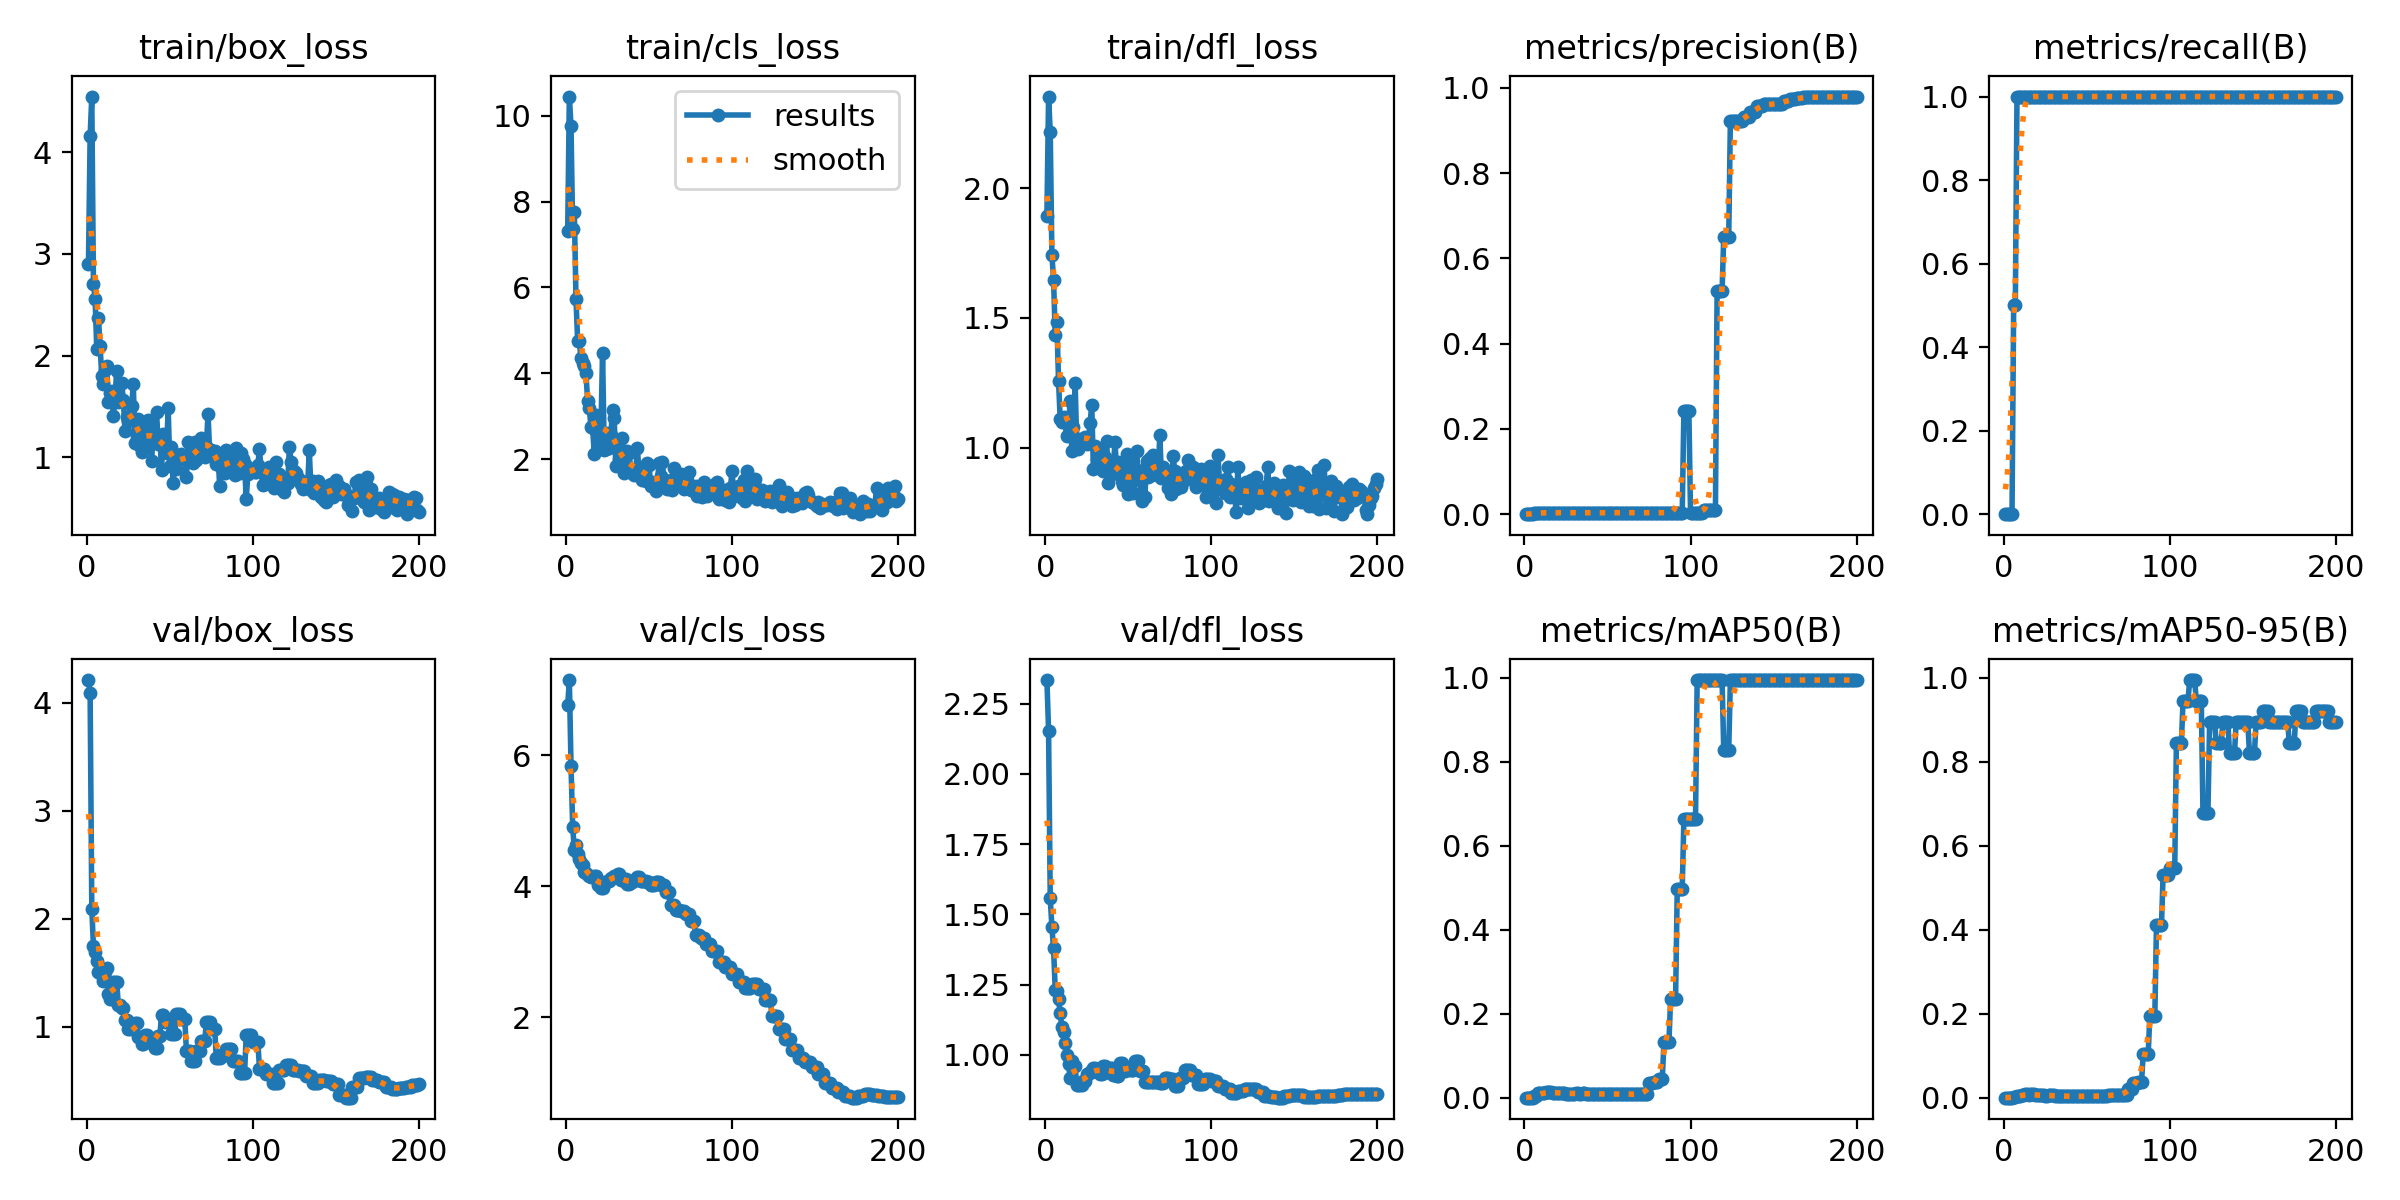

Source data for this figure (header and first rows):
epoch, time, train/box_loss, train/cls_loss, train/dfl_loss, metrics/precision(B), metrics/recall(B), metrics/mAP50(B), metrics/mAP50-95(B), val/box_loss, val/cls_loss, val/dfl_loss, lr/pg0, lr/pg1, lr/pg2
1, 5.225, 2.902, 7.302, 1.892, 0, 0, 0, 0, 4.208, 6.76, 2.334, 0, 0, 0
2, 9.954, 4.156, 10.44, 2.353, 0, 0, 0, 0, 4.088, 7.144, 2.153, 1.9901e-05, 1.9901e-05, 1.9901e-05
3, 14.44, 4.546, 9.757, 2.217, 0, 0, 0, 0, 2.093, 5.839, 1.557, 3.9604e-05, 3.9604e-05, 3.9604e-05
4, 18.74, 2.707, 7.367, 1.744, 0, 0, 0, 0, 1.746, 4.91, 1.455, 5.9109e-05, 5.9109e-05, 5.9109e-05
5, 23.24, 2.558, 7.762, 1.648, 0, 0, 0, 0, 1.694, 4.558, 1.379, 7.8416e-05, 7.8416e-05, 7.8416e-05
6, 27.46, 2.062, 5.721, 1.435, 0.00167, 0.5, 0.00293, 0.00059, 1.611, 4.628, 1.232, 9.7525e-05, 9.7525e-05, 9.7525e-05
7, 31.72, 2.372, 4.754, 1.483, 0.00167, 0.5, 0.00295, 0.00089, 1.51, 4.487, 1.226, 0.0001164, 0.0001164, 0.0001164
8, 35.9, 2.095, 4.741, 1.257, 0.00333, 1, 0.01005, 0.00432, 1.495, 4.409, 1.197, 0.0001351, 0.0001351, 0.0001351
9, 40, 1.797, 4.355, 1.108, 0.00333, 1, 0.01005, 0.00289, 1.524, 4.36, 1.147, 0.0001537, 0.0001537, 0.0001537
10, 44.23, 1.717, 4.245, 1.099, 0.00333, 1, 0.01124, 0.00466, 1.423, 4.318, 1.098, 0.000172, 0.000172, 0.000172
11, 48.33, 1.856, 4.163, 1.119, 0.00333, 1, 0.01087, 0.0056, 1.507, 4.214, 1.082, 0.0001901, 0.0001901, 0.0001901
12, 52.89, 1.894, 4.003, 1.101, 0.00333, 1, 0.01157, 0.00678, 1.541, 4.208, 1.044, 0.000208, 0.000208, 0.000208
13, 57.02, 1.545, 3.361, 1.045, 0.00333, 1, 0.01268, 0.00865, 1.302, 4.169, 0.9983, 0.0002257, 0.0002257, 0.0002257
14, 61.1, 1.628, 3.196, 1.078, 0.00333, 1, 0.01259, 0.00914, 1.26, 4.163, 0.9678, 0.0002433, 0.0002433, 0.0002433
15, 65.17, 1.657, 2.745, 1.18, 0.00333, 1, 0.01244, 0.00604, 1.256, 4.133, 0.9186, 0.0002606, 0.0002606, 0.0002606
16, 69.16, 1.402, 2.737, 0.9884, 0.00333, 1, 0.01268, 0.00887, 1.415, 4.138, 0.977, 0.0002777, 0.0002777, 0.0002777
17, 73.13, 1.58, 2.133, 1.079, 0.00333, 1, 0.01199, 0.00873, 1.419, 4.162, 0.9588, 0.0002947, 0.0002947, 0.0002947
18, 77.09, 1.853, 3.022, 1.247, 0.00333, 1, 0.01199, 0.00873, 1.419, 4.162, 0.9588, 0.0003114, 0.0003114, 0.0003114
19, 81.36, 1.546, 2.229, 1.006, 0.00333, 1, 0.01199, 0.00582, 1.199, 4.016, 0.8908, 0.0003279, 0.0003279, 0.0003279
20, 85.81, 1.559, 2.388, 0.9943, 0.00333, 1, 0.01199, 0.00582, 1.199, 4.016, 0.8908, 0.0003443, 0.0003443, 0.0003443
21, 90.6, 1.727, 2.652, 1.034, 0.00333, 1, 0.01157, 0.00562, 1.177, 3.975, 0.8908, 0.0003604, 0.0003604, 0.0003604
22, 94.71, 1.569, 4.48, 1.013, 0.00333, 1, 0.01157, 0.00562, 1.177, 3.975, 0.8908, 0.0003763, 0.0003763, 0.0003763
23, 98.91, 1.261, 2.204, 1.024, 0.00333, 1, 0.01099, 0.00535, 1.067, 4.061, 0.9083, 0.0003921, 0.0003921, 0.0003921
24, 103.3, 1.395, 2.231, 1.042, 0.00333, 1, 0.01099, 0.00535, 1.067, 4.061, 0.9083, 0.0004076, 0.0004076, 0.0004076
25, 107.3, 1.362, 2.604, 1.013, 0.00333, 1, 0.00971, 0.00474, 0.9836, 4.08, 0.9328, 0.000423, 0.000423, 0.000423
26, 111.5, 1.374, 2.264, 1.023, 0.00333, 1, 0.00971, 0.00474, 0.9836, 4.08, 0.9328, 0.0004381, 0.0004381, 0.0004381
27, 115.9, 1.502, 2.554, 1.095, 0.00333, 1, 0.00985, 0.0055, 1.01, 4.131, 0.9373, 0.0004531, 0.0004531, 0.0004531
28, 120, 1.717, 3.157, 1.165, 0.00333, 1, 0.00985, 0.0055, 1.01, 4.131, 0.9373, 0.0004678, 0.0004678, 0.0004678
29, 124.2, 1.144, 2.949, 0.9177, 0.00333, 1, 0.0099, 0.00524, 1.036, 4.157, 0.9527, 0.0004824, 0.0004824, 0.0004824
30, 128.5, 1.21, 1.847, 1.006, 0.00333, 1, 0.0099, 0.00524, 1.036, 4.157, 0.9527, 0.0004967, 0.0004967, 0.0004967
31, 132.6, 1.379, 2.397, 0.9546, 0.00333, 1, 0.01042, 0.00447, 0.9035, 4.185, 0.9483, 0.0005109, 0.0005109, 0.0005109
32, 136.7, 1.112, 2.016, 0.9737, 0.00333, 1, 0.01042, 0.00447, 0.9035, 4.185, 0.9483, 0.0005249, 0.0005249, 0.0005249
33, 140.7, 1.05, 1.84, 0.9912, 0.00333, 1, 0.00966, 0.00346, 0.8389, 4.087, 0.9324, 0.0005386, 0.0005386, 0.0005386
34, 145, 1.127, 2.484, 0.9641, 0.00333, 1, 0.00966, 0.00346, 0.8389, 4.087, 0.9324, 0.0005522, 0.0005522, 0.0005522
35, 149.2, 1.22, 1.677, 0.9109, 0.00333, 1, 0.0101, 0.00433, 0.9258, 4.103, 0.9589, 0.0005656, 0.0005656, 0.0005656
36, 153.5, 1.302, 1.788, 0.9635, 0.00333, 1, 0.0101, 0.00433, 0.9258, 4.103, 0.9589, 0.0005787, 0.0005787, 0.0005787
37, 158.1, 1.363, 2.191, 1.024, 0.00333, 1, 0.00939, 0.00375, 0.8585, 4.035, 0.9399, 0.0005917, 0.0005917, 0.0005917
38, 163.7, 1.243, 2.147, 0.8638, 0.00333, 1, 0.00939, 0.00375, 0.8585, 4.035, 0.9399, 0.0006045, 0.0006045, 0.0006045
39, 168.7, 0.9644, 1.749, 0.9255, 0.00333, 1, 0.00896, 0.00294, 0.8766, 4.059, 0.9522, 0.000617, 0.000617, 0.000617
40, 172.2, 1.244, 1.668, 0.8964, 0.00333, 1, 0.00896, 0.00294, 0.8766, 4.059, 0.9522, 0.0006294, 0.0006294, 0.0006294
41, 175.4, 1.182, 1.628, 0.9226, 0.00333, 1, 0.00892, 0.00293, 0.8003, 4.1, 0.9285, 0.0006416, 0.0006416, 0.0006416
42, 178.8, 1.445, 1.745, 1.022, 0.00333, 1, 0.00892, 0.00293, 0.8003, 4.1, 0.9285, 0.0006536, 0.0006536, 0.0006536
43, 182.1, 1.132, 2.269, 0.9095, 0.00333, 1, 0.009, 0.00294, 0.9203, 4.138, 0.9256, 0.0006654, 0.0006654, 0.0006654
44, 185.3, 1.208, 1.636, 0.9439, 0.00333, 1, 0.009, 0.00294, 0.9203, 4.138, 0.9256, 0.0006769, 0.0006769, 0.0006769
45, 188.7, 0.8776, 1.753, 0.8989, 0.00333, 1, 0.00905, 0.00362, 1.11, 4.083, 0.9706, 0.0006883, 0.0006883, 0.0006883
46, 192.2, 1.23, 1.528, 0.8698, 0.00333, 1, 0.00905, 0.00362, 1.11, 4.083, 0.9706, 0.0006995, 0.0006995, 0.0006995
47, 195.6, 1.066, 1.71, 0.8558, 0.00333, 1, 0.00861, 0.00303, 1.049, 4.083, 0.942, 0.0007105, 0.0007105, 0.0007105
48, 198.9, 1.047, 1.483, 0.8699, 0.00333, 1, 0.00861, 0.00303, 1.049, 4.083, 0.942, 0.0007213, 0.0007213, 0.0007213
49, 202.2, 1.48, 1.902, 0.9764, 0.00333, 1, 0.00854, 0.00342, 1.062, 4.067, 0.9534, 0.0007319, 0.0007319, 0.0007319
50, 205.5, 0.9189, 1.855, 0.8201, 0.00333, 1, 0.00854, 0.00342, 1.062, 4.067, 0.9534, 0.0007423, 0.0007423, 0.0007423
51, 208.7, 1.102, 1.387, 0.8484, 0.00333, 1, 0.00858, 0.00343, 0.9388, 4.014, 0.9442, 0.0007525, 0.0007525, 0.0007525
52, 211.8, 0.7448, 1.463, 0.9478, 0.00333, 1, 0.00858, 0.00343, 0.9388, 4.014, 0.9442, 0.0007625, 0.0007625, 0.0007625
53, 215, 0.9716, 1.348, 0.8251, 0.00333, 1, 0.00858, 0.00343, 0.9388, 4.014, 0.9442, 0.0007723, 0.0007723, 0.0007723
54, 218.3, 0.8857, 1.254, 0.8902, 0.00333, 1, 0.00847, 0.00339, 1.121, 4.062, 0.9782, 0.0007819, 0.0007819, 0.0007819
55, 222.2, 0.9736, 1.45, 0.9854, 0.00333, 1, 0.00847, 0.00339, 1.121, 4.062, 0.9782, 0.0007913, 0.0007913, 0.0007913
56, 226, 1.02, 1.923, 0.9026, 0.00333, 1, 0.00847, 0.00339, 1.121, 4.062, 0.9782, 0.0008005, 0.0008005, 0.0008005
57, 229.8, 1.032, 1.613, 0.8761, 0.00333, 1, 0.00884, 0.00354, 1.072, 4.013, 0.9427, 0.0008095, 0.0008095, 0.0008095
58, 233.3, 1.005, 1.94, 0.794, 0.00333, 1, 0.00884, 0.00354, 1.072, 4.013, 0.9427, 0.0008183, 0.0008183, 0.0008183
59, 236.9, 1, 1.494, 0.9155, 0.00333, 1, 0.00884, 0.00354, 1.072, 4.013, 0.9427, 0.000827, 0.000827, 0.000827
60, 241.1, 0.8075, 1.437, 0.8097, 0.00333, 1, 0.00881, 0.00352, 0.7777, 3.914, 0.905, 0.0008354, 0.0008354, 0.0008354
... 140 more rows
